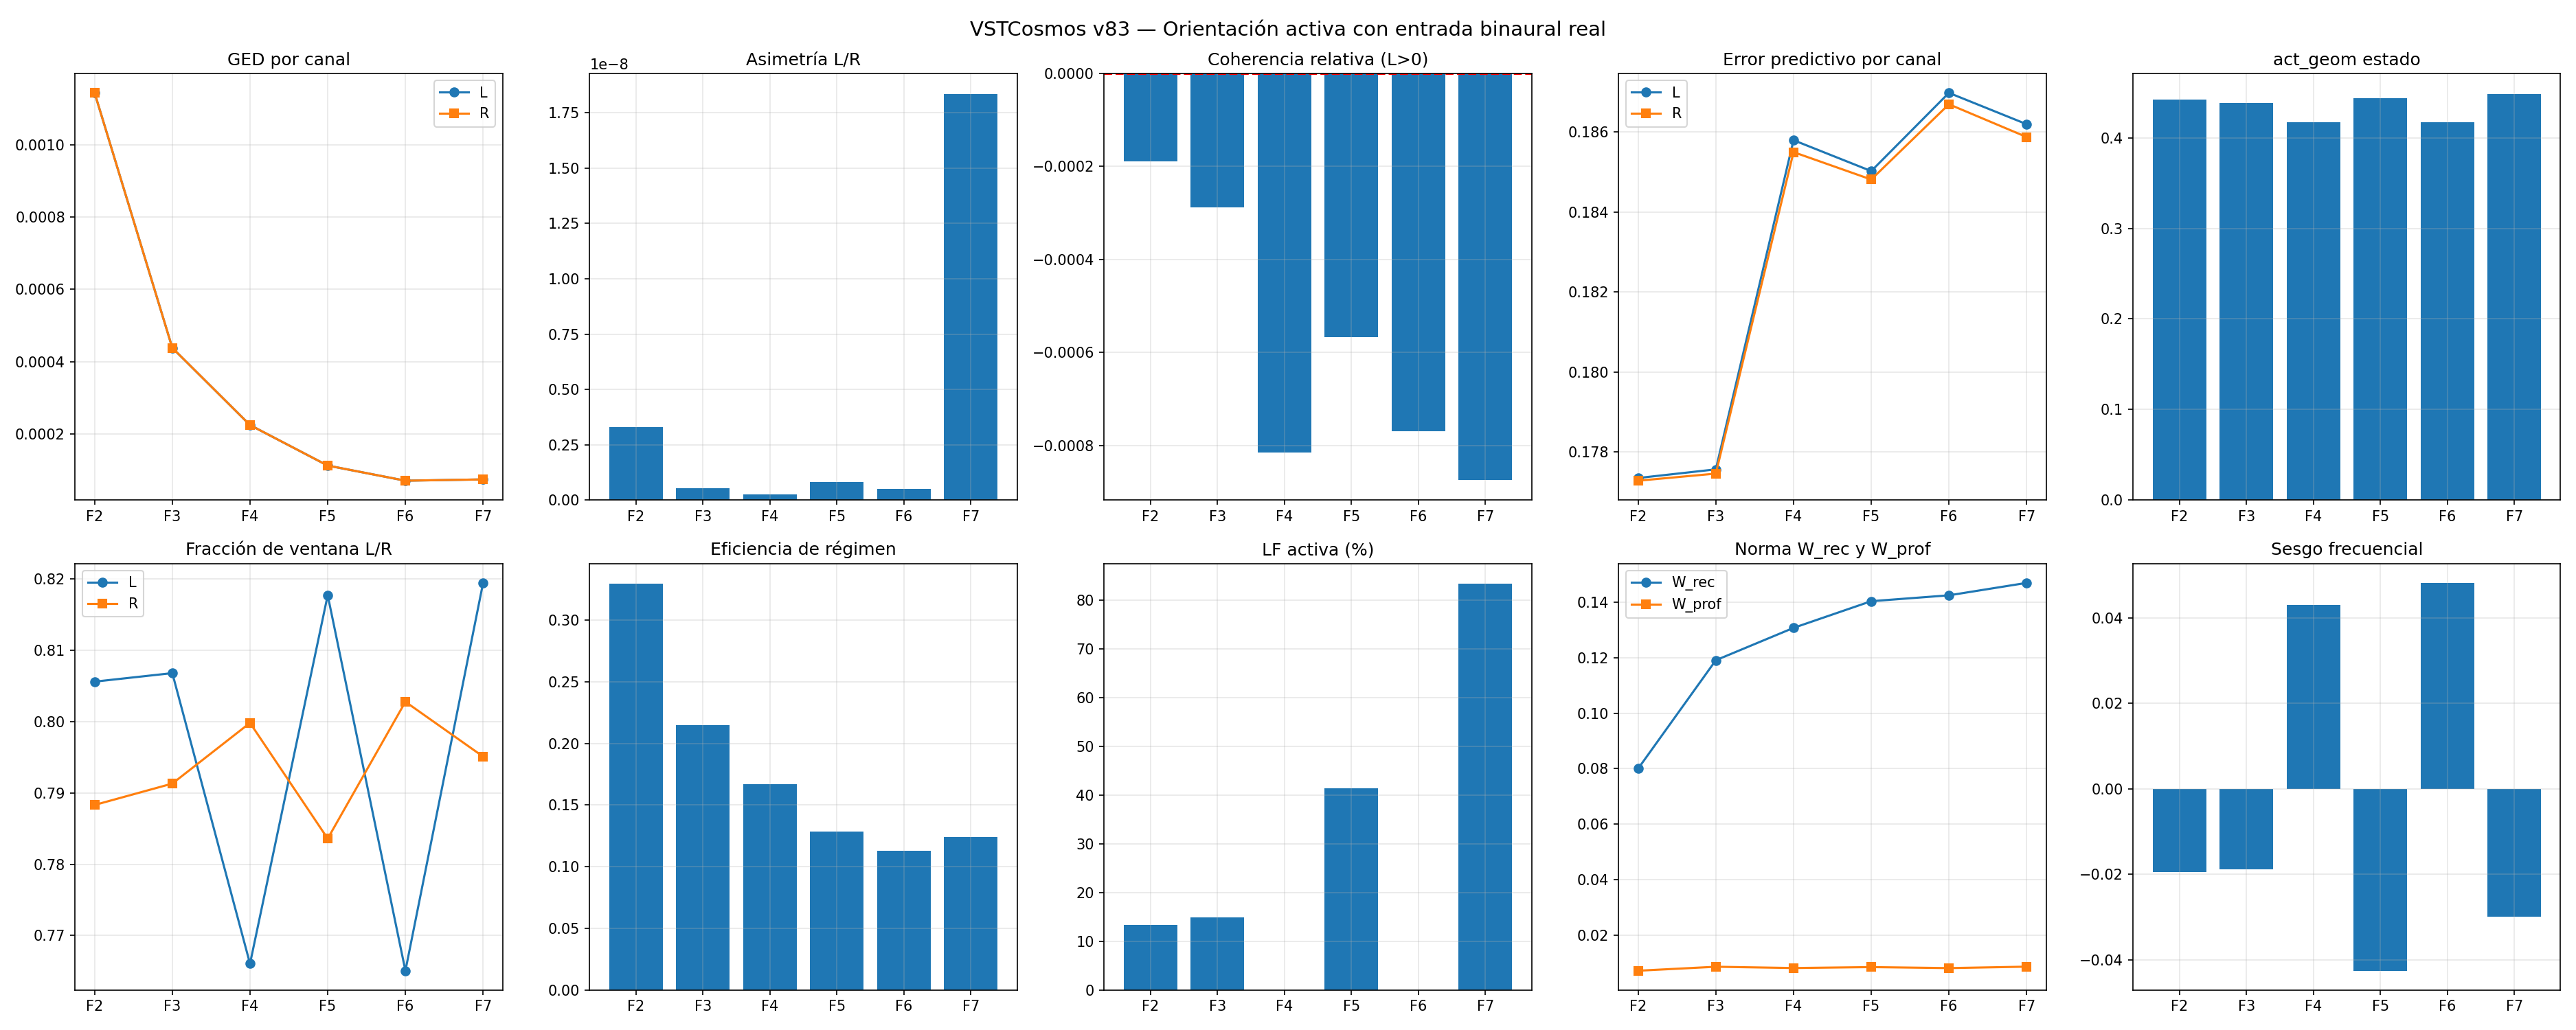

The file beside this chart, header and first rows:
fase, t, ged_L, ged_R, asim_LR, coh_rel, err_L, err_R, geom, frac_L, frac_R, efic, lf
F2, 0.0, 0.001629, 0.001629, 4.279752957449859e-09, -0.001061, 0.1952, 0.1948, 0.4352, 0.8051, 0.7699, 0.4043, 1
F2, 0.01, 0.00163, 0.00163, 4.283246806533707e-09, -0.001001, 0.1952, 0.1948, 0.4352, 0.8053, 0.7697, 0.4042, 1
F2, 0.02, 0.00163, 0.00163, 4.2866202822717596e-09, -0.0009803, 0.1953, 0.1949, 0.4351, 0.806, 0.77, 0.4041, 1
F2, 0.03, 0.00163, 0.00163, 4.2898732886386255e-09, -0.0009221, 0.1953, 0.1949, 0.4351, 0.8068, 0.7703, 0.404, 1
F2, 0.04, 0.001631, 0.001631, 4.293005167293302e-09, -0.000866, 0.1952, 0.1949, 0.4351, 0.8076, 0.7707, 0.4039, 1
F2, 0.05, 0.001631, 0.001631, 4.296014562712154e-09, -0.0008057, 0.1953, 0.195, 0.4351, 0.8083, 0.771, 0.4038, 1
F2, 0.06, 0.001632, 0.001632, 4.298900611297471e-09, -0.0008209, 0.1954, 0.1951, 0.4351, 0.809, 0.7713, 0.4037, 1
F2, 0.07, 0.001632, 0.001632, 4.301664283387681e-09, -0.0008347, 0.1957, 0.1953, 0.4351, 0.8098, 0.7716, 0.4036, 1
F2, 0.08, 0.001633, 0.001633, 4.304307948145019e-09, -0.00091, 0.1955, 0.1952, 0.4351, 0.8105, 0.7718, 0.4035, 1
F2, 0.09, 0.001633, 0.001633, 4.306831669666092e-09, -0.0008676, 0.1953, 0.195, 0.4351, 0.8113, 0.7721, 0.4035, 1
F2, 0.1, 0.001634, 0.001634, 4.309232360564575e-09, -0.0008794, 0.1953, 0.195, 0.4351, 0.812, 0.7724, 0.4034, 1
F2, 0.11, 0.001634, 0.001634, 4.311513486156044e-09, -0.000931, 0.1954, 0.195, 0.4351, 0.8127, 0.7727, 0.4034, 1
F2, 0.12, 0.001635, 0.001635, 4.3136726120369665e-09, -0.0009583, 0.1952, 0.1949, 0.4351, 0.8135, 0.773, 0.4033, 1
F2, 0.13, 0.001636, 0.001636, 4.315710378602979e-09, -0.001104, 0.1951, 0.1947, 0.4351, 0.8142, 0.7733, 0.4031, 1
F2, 0.14, 0.001636, 0.001636, 4.31762754806326e-09, -0.001135, 0.1951, 0.1946, 0.4351, 0.8149, 0.7735, 0.403, 1
F2, 0.15, 0.001637, 0.001637, 4.3194292337532745e-09, -0.001229, 0.1952, 0.1948, 0.4351, 0.8157, 0.7738, 0.4029, 1
F2, 0.16, 0.001637, 0.001637, 4.32111038384472e-09, -0.001246, 0.1951, 0.1947, 0.4351, 0.8164, 0.7741, 0.4028, 1
F2, 0.17, 0.001638, 0.001638, 4.32266970189626e-09, -0.00116, 0.1953, 0.1948, 0.4351, 0.8171, 0.7743, 0.4027, 1
F2, 0.18, 0.001639, 0.001639, 4.324109225443159e-09, -0.001141, 0.1952, 0.1948, 0.4351, 0.8178, 0.7746, 0.4026, 1
F2, 0.19, 0.00164, 0.00164, 4.325431700736595e-09, -0.001112, 0.1952, 0.1948, 0.4351, 0.8185, 0.7749, 0.4025, 1
F2, 0.2, 0.00164, 0.00164, 4.326633173236293e-09, -0.001027, 0.1953, 0.1949, 0.4351, 0.8192, 0.7751, 0.4025, 1
F2, 0.21, 0.001641, 0.001641, 4.328042653549345e-09, -0.001072, 0.1953, 0.1949, 0.4351, 0.82, 0.7754, 0.4024, 1
F2, 0.22, 0.001642, 0.001642, 4.332857832675231e-09, -0.001118, 0.1955, 0.195, 0.4351, 0.8207, 0.7756, 0.4024, 1
F2, 0.23, 0.001643, 0.001643, 4.337841099060852e-09, -0.001047, 0.1952, 0.1947, 0.4351, 0.8214, 0.7759, 0.4023, 1
F2, 0.24, 0.001643, 0.001643, 4.34458041615871e-09, -0.001054, 0.1953, 0.1949, 0.4351, 0.8221, 0.7761, 0.4023, 1
F2, 0.25, 0.001644, 0.001644, 4.353687204535708e-09, -0.001025, 0.1953, 0.1949, 0.4351, 0.8228, 0.7764, 0.4023, 1
F2, 0.26, 0.001645, 0.001645, 4.362651101226231e-09, -0.000995, 0.1952, 0.1948, 0.4351, 0.8235, 0.7766, 0.4023, 1
F2, 0.27, 0.001646, 0.001646, 4.3714687410791594e-09, -0.0009773, 0.1953, 0.1949, 0.4351, 0.8242, 0.7768, 0.4023, 1
F2, 0.28, 0.001647, 0.001647, 4.380120608952878e-09, -0.0009505, 0.1957, 0.1953, 0.4351, 0.8249, 0.777, 0.4023, 1
F2, 0.29, 0.001648, 0.001648, 4.388618456917743e-09, -0.001015, 0.1957, 0.1953, 0.4351, 0.8255, 0.7773, 0.4024, 1
F2, 0.3, 0.001648, 0.001648, 4.397419261868844e-09, -0.0007666, 0.1955, 0.1952, 0.4351, 0.8262, 0.7775, 0.4024, 1
F2, 0.31, 0.001649, 0.001649, 4.406847742901775e-09, -0.0007573, 0.1952, 0.1949, 0.4351, 0.8269, 0.7777, 0.4024, 0
F2, 0.32, 0.00165, 0.00165, 4.41611240463166e-09, -0.0007971, 0.1954, 0.1951, 0.4351, 0.8273, 0.7776, 0.4025, 0
F2, 0.33, 0.001651, 0.001651, 4.425211543601212e-09, -0.0008389, 0.1957, 0.1953, 0.4351, 0.8276, 0.7776, 0.4026, 1
F2, 0.34, 0.001652, 0.001652, 4.434376247655275e-09, -0.000804, 0.1959, 0.1956, 0.4351, 0.8283, 0.7778, 0.4026, 1
F2, 0.35, 0.001653, 0.001653, 4.444281114446015e-09, -0.0008306, 0.1961, 0.1958, 0.4351, 0.829, 0.778, 0.4027, 1
F2, 0.36, 0.001654, 0.001654, 4.454016658351666e-09, -0.0008154, 0.1962, 0.1959, 0.4351, 0.8297, 0.7782, 0.4028, 1
F2, 0.37, 0.001655, 0.001655, 4.463580286275049e-09, -0.0007998, 0.1958, 0.1955, 0.4351, 0.8303, 0.7784, 0.4029, 1
F2, 0.38, 0.001656, 0.001656, 4.472970618691664e-09, -0.0007844, 0.1961, 0.1958, 0.4351, 0.831, 0.7786, 0.403, 1
F2, 0.39, 0.001657, 0.001657, 4.482182540734601e-09, -0.0006289, 0.1962, 0.196, 0.4351, 0.8317, 0.7788, 0.4031, 1
F2, 0.4, 0.001658, 0.001658, 4.491214037047808e-09, -0.0006084, 0.1965, 0.1963, 0.4351, 0.8323, 0.779, 0.4033, 1
F2, 0.41, 0.001659, 0.001659, 4.5004858799404474e-09, -0.0005756, 0.1965, 0.1963, 0.4351, 0.833, 0.7792, 0.4034, 1
F2, 0.42, 0.00166, 0.00166, 4.509910834575168e-09, -0.0005552, 0.1969, 0.1966, 0.4352, 0.8337, 0.7794, 0.4035, 1
F2, 0.43, 0.001662, 0.001662, 4.519151887967982e-09, -0.000517, 0.1972, 0.197, 0.4352, 0.8343, 0.7796, 0.4037, 1
F2, 0.44, 0.001663, 0.001663, 4.528208565559315e-09, -0.0004973, 0.1974, 0.1972, 0.4352, 0.835, 0.7798, 0.4038, 1
F2, 0.45, 0.001664, 0.001664, 4.537080176678656e-09, -0.000518, 0.1975, 0.1973, 0.4352, 0.8356, 0.78, 0.404, 1
F2, 0.46, 0.001665, 0.001665, 4.545764715958959e-09, -0.0005249, 0.1975, 0.1973, 0.4352, 0.8363, 0.7801, 0.4041, 1
F2, 0.47, 0.001666, 0.001666, 4.554260124009542e-09, -0.0004944, 0.1974, 0.1972, 0.4352, 0.8369, 0.7803, 0.4042, 1
F2, 0.48, 0.001667, 0.001667, 4.562572936903724e-09, -0.0005219, 0.1969, 0.1967, 0.4352, 0.8376, 0.7805, 0.4042, 1
F2, 0.49, 0.001668, 0.001668, 4.570696875389739e-09, -0.0005368, 0.1972, 0.197, 0.4352, 0.8383, 0.7807, 0.4043, 1
F2, 0.5, 0.00167, 0.00167, 4.579351069868271e-09, -0.0004991, 0.1968, 0.1966, 0.4352, 0.8389, 0.7809, 0.4043, 1
F2, 0.51, 0.001671, 0.001671, 4.588128957709378e-09, -0.0005718, 0.1967, 0.1965, 0.4352, 0.8396, 0.7811, 0.4043, 1
F2, 0.52, 0.001672, 0.001672, 4.596716165131881e-09, -0.0005766, 0.1972, 0.197, 0.4352, 0.8403, 0.7813, 0.4043, 1
F2, 0.53, 0.001673, 0.001673, 4.605109192673836e-09, -0.0005611, 0.1973, 0.197, 0.4352, 0.8409, 0.7815, 0.4043, 1
F2, 0.54, 0.001675, 0.001675, 4.6132964405133144e-09, -0.0003559, 0.1967, 0.1965, 0.4352, 0.8416, 0.7817, 0.4043, 0
F2, 0.55, 0.001676, 0.001676, 4.621278573883991e-09, -0.0003652, 0.1973, 0.1971, 0.4353, 0.842, 0.7816, 0.4043, 1
F2, 0.56, 0.001677, 0.001677, 4.629052681330915e-09, -0.0003818, 0.1972, 0.197, 0.4353, 0.8426, 0.7818, 0.4043, 1
F2, 0.57, 0.001678, 0.001678, 4.636616514014768e-09, -0.000317, 0.1975, 0.1974, 0.4353, 0.8433, 0.782, 0.4043, 1
F2, 0.58, 0.00168, 0.00168, 4.643970163206803e-09, -0.0003309, 0.1978, 0.1977, 0.4353, 0.8439, 0.7821, 0.4043, 1
F2, 0.59, 0.001681, 0.001681, 4.651113481833231e-09, -0.0003427, 0.1984, 0.1982, 0.4353, 0.8446, 0.7823, 0.4043, 1
... 11,940 more rows
